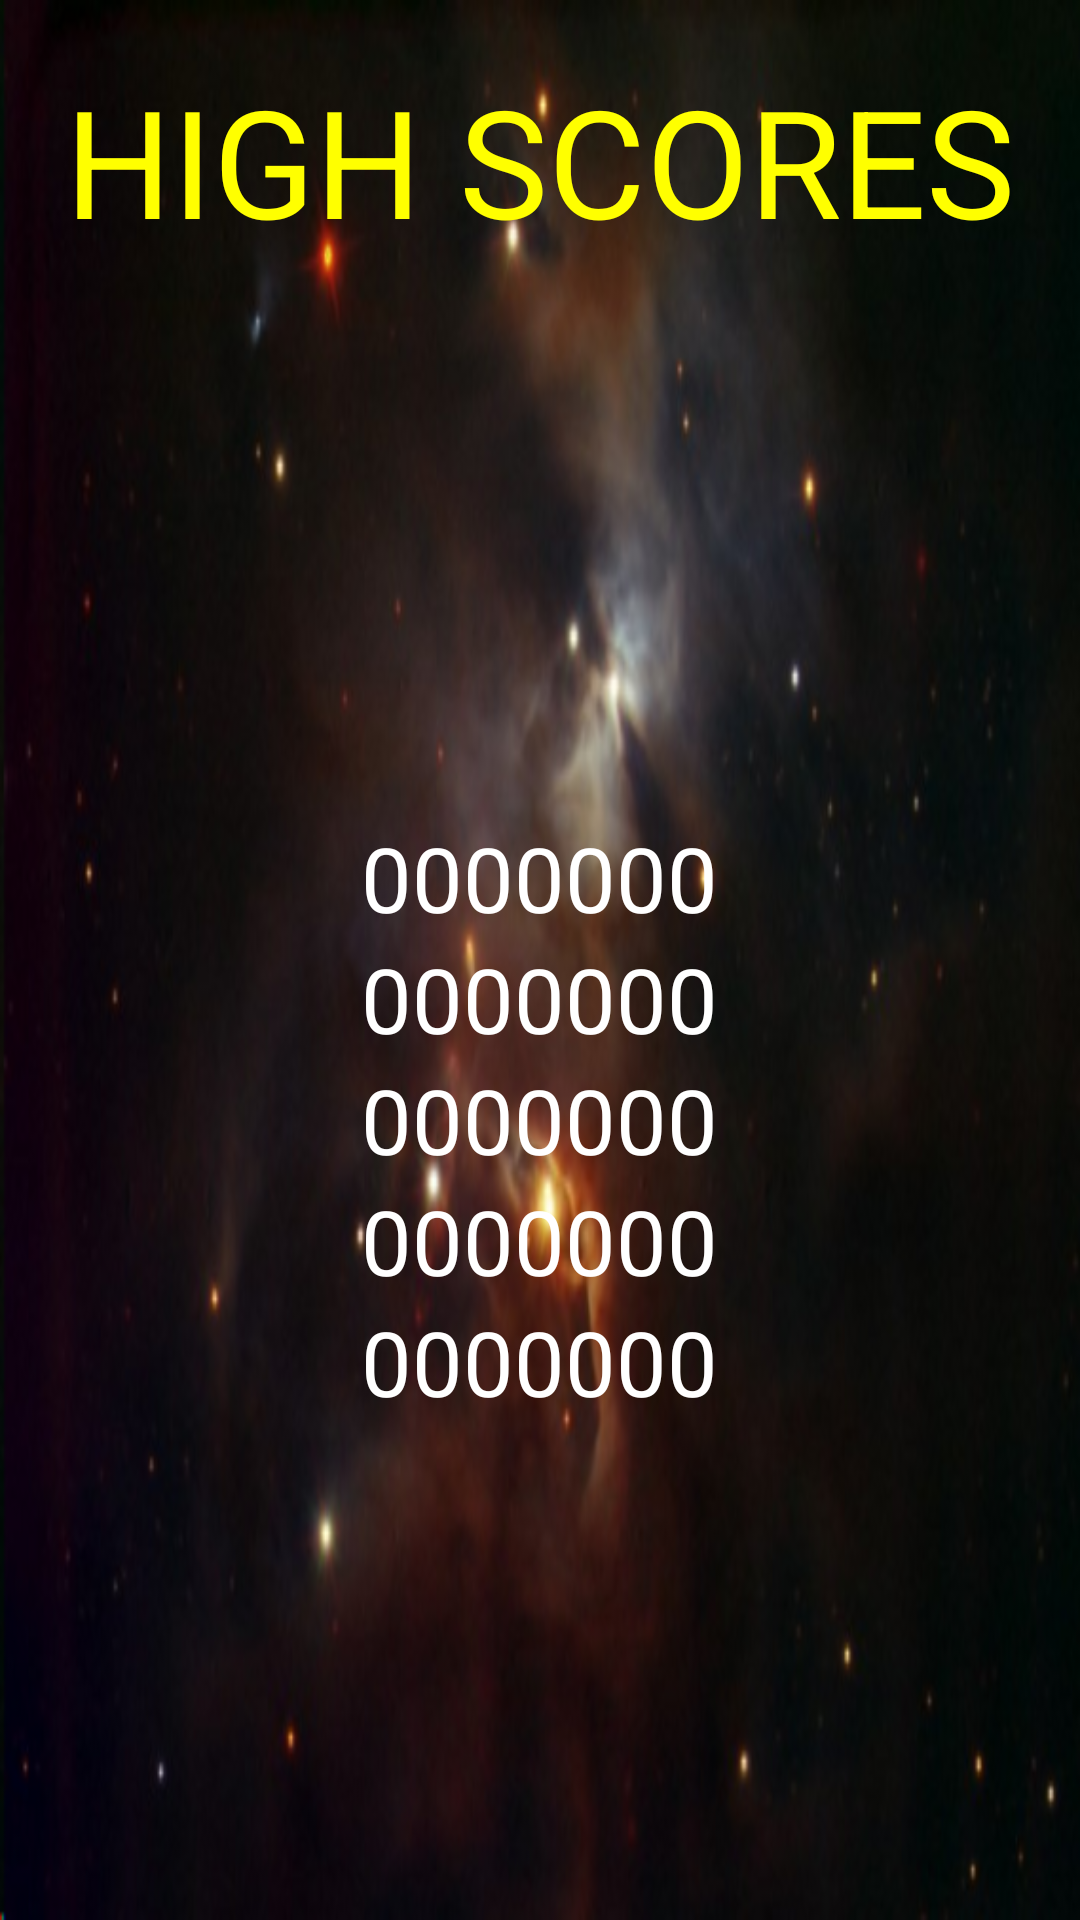

The Android layout XML behind this screen, and the referenced resources:
<!-- AndroidManifest.xml: application theme android:Theme.NoTitleBar -->
<!-- res/layout/high_scores.xml -->
<?xml version="1.0" encoding="utf-8"?>
<LinearLayout xmlns:android="http://schemas.android.com/apk/res/android"
    android:orientation="vertical"
    android:layout_width="fill_parent"
    android:layout_height="fill_parent"
	android:background="@drawable/difficulty"
    >
	<LinearLayout
		android:id="@+id/menu_buttons"
		android:layout_height="wrap_content"
		android:layout_width="fill_parent"
		android:orientation="horizontal"
		android:layout_marginTop="20dp"
		android:gravity="center">
		<TextView
			android:id="@+id/title"
			android:layout_width="wrap_content"
			android:layout_height="wrap_content"
			android:layout_alignParentRight="true"
			android:layout_alignParentBottom="true"
			android:text="HIGH SCORES"
			android:textColor="#FFFF00"
			android:textSize="50sp"
			android:gravity="center">
		</TextView>
	</LinearLayout>
	<LinearLayout
		android:id="@+id/scores"
		android:layout_height="fill_parent"
		android:layout_width="fill_parent"
		android:orientation="vertical"
		android:layout_marginTop="20dp"
		android:gravity="center">
		<TextView
			android:id="@+id/score0"
			android:layout_width="wrap_content"
			android:layout_height="wrap_content"
			android:layout_alignParentRight="true"
			android:layout_alignParentBottom="true"
			android:text="0000000"
			android:textColor="#FFFFFF"
			android:textSize="30sp"
			android:gravity="center">
		</TextView>
		<TextView
			android:id="@+id/score1"
			android:layout_width="wrap_content"
			android:layout_height="wrap_content"
			android:layout_alignParentRight="true"
			android:layout_alignParentBottom="true"
			android:text="0000000"
			android:textColor="#FFFFFF"
			android:textSize="30sp"
			android:gravity="center">
		</TextView>
		<TextView
			android:id="@+id/score2"
			android:layout_width="wrap_content"
			android:layout_height="wrap_content"
			android:layout_alignParentRight="true"
			android:layout_alignParentBottom="true"
			android:text="0000000"
			android:textColor="#FFFFFF"
			android:textSize="30sp"
			android:gravity="center">
		</TextView>
		<TextView
			android:id="@+id/score3"
			android:layout_width="wrap_content"
			android:layout_height="wrap_content"
			android:layout_alignParentRight="true"
			android:layout_alignParentBottom="true"
			android:text="0000000"
			android:textColor="#FFFFFF"
			android:textSize="30sp"
			android:gravity="center">
		</TextView>
		<TextView
			android:id="@+id/score4"
			android:layout_width="wrap_content"
			android:layout_height="wrap_content"
			android:layout_alignParentRight="true"
			android:layout_alignParentBottom="true"
			android:text="0000000"
			android:textColor="#FFFFFF"
			android:textSize="30sp"
			android:gravity="center">
		</TextView>
	</LinearLayout>
</LinearLayout>
<!-- resources referenced by this layout -->
<resources>
  <!-- drawable difficulty: png bitmap (drawable, 192103 bytes) -->
</resources>
